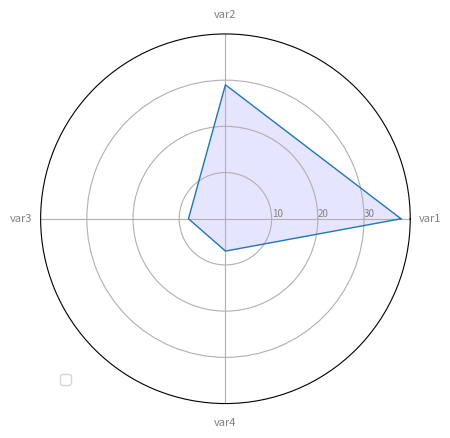

The script that saved this image:
# Libraries
import matplotlib.pyplot as plt
import pandas as pd
from math import pi
 
# Set data
df = pd.DataFrame({
'group': ['A','B','C','D'],
'var1': [38, 1.5, 30, 4],
'var2': [29, 10, 9, 34],
'var3': [8, 39, 23, 24],
'var4': [7, 31, 33, 14]
#'var5': [28, 15, 32, 14]
})
 
# number of variable
categories=list(df)[1:]
N = len(categories)
 
# We are going to plot the first line of the data frame.
# But we need to repeat the first value to close the circular graph:
values=df.loc[0].drop('group').values.flatten().tolist()
values += values[:1]
values
 
# What will be the angle of each axis in the plot? (we divide the plot / number of variable)
angles = [n / float(N) * 2 * pi for n in range(N)]
angles += angles[:1]
 
# Initialise the spider plot
ax = plt.subplot(111, polar=True)
 
# Draw one axe per variable + add labels labels yet
plt.xticks(angles[:-1], categories, color='grey', size=8)
 
# Draw ylabels
ax.set_rlabel_position(0)
plt.yticks([10,20,30], ["10","20","30"], color="grey", size=7)
plt.ylim(0,40)
 
# Plot data
ax.plot(angles, values, linewidth=1, linestyle='solid')
 
# Fill area
ax.fill(angles, values, 'b', alpha=0.1)
plt.legend(loc='upper right', bbox_to_anchor=(0.1, 0.1))
plt.show()